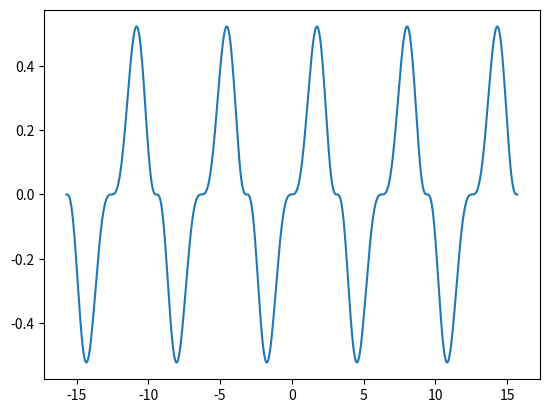
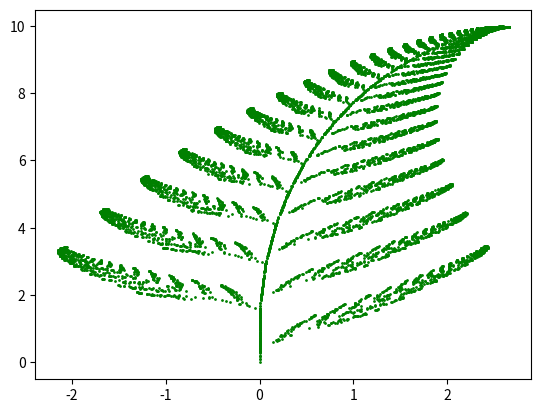
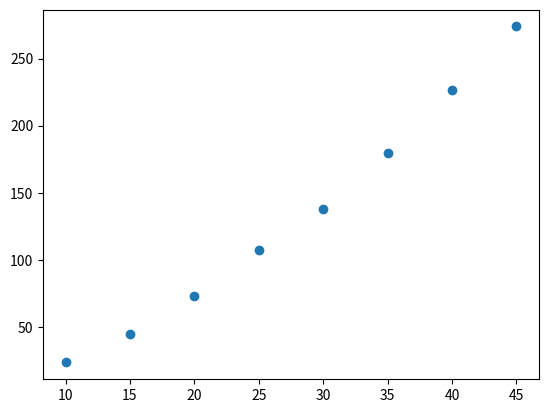
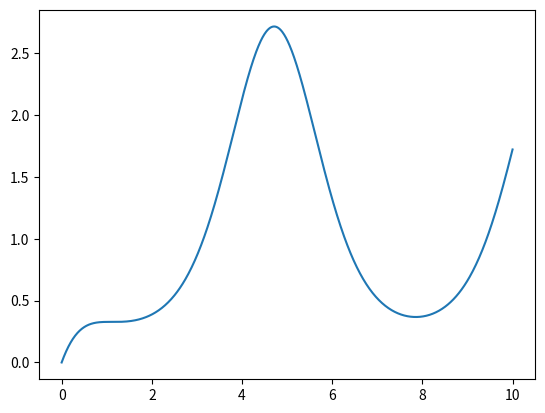

Here is the Python script that generated these plots, in order:
import matplotlib.pyplot as plt
import numpy as np
import random as r
import math

x = 0.73
y = .053
z = 2.219

print("{:.2e}".format(-1*(x**y)/z))



N = 148
val = 0
for i in range(2, N + 1):
    if i % 2 == 0:
        val += i
print(val)



tol = 1E-3
i = 1
ans = math.log(2)
val = 1
while abs(ans - val) > tol:
    i += 1
    if i % 2 == 0:
        val -= i**(-1)
    else:
        val += i**(-1)
print(i)



xvals = np.linspace(-5 * np.pi, 5 * np.pi, 1000)
yvals = []
for i in xvals:
    yvals.append((math.sin(i)**3)/(2 + math.cos(i)))
plt.figure(dpi = 100)
plt.plot(xvals, yvals)
plt.show()



xvals = [0]
yvals = [0]
N = 1e5
while len(xvals) < 10000:
    rand = r.random()
    if rand < 0.01:
        xvals.append(0)
        yvals.append(0.16 * yvals[-1])
    elif rand < 0.86:
        xvals.append(0.85 * xvals[-1] + 0.04 * yvals[-1])
        yvals.append(-0.04 * xvals[-1] + 0.85 * yvals[-1] + 1.6)
    elif rand < 0.93:
        xvals.append(0.2 * xvals[-1] - 0.26 * yvals[-1])
        yvals.append(0.23 * xvals[-1] + 0.23 * yvals[-1] + 1.6)
    else:
        xvals.append(-0.15 * xvals[-1] + 0.28 * yvals[-1])
        yvals.append(0.26 * xvals[-1] + 0.24 * yvals[-1] + 0.44)
plt.figure(dpi = 100)
plt.scatter(xvals, yvals, c="g", s=1)
plt.show()



L = 10
Lvals = [10]
Llimit = 50
N = 100
averages = []
counts = []
while L < Llimit:
    for i in range(N):
        w1 = r.randint(1, L)
        while True:
            w2 = r.randint(0, L)
            if w1 != w2:
                break
        count = 0
        while True:
            w1m = r.randint(1, 2)
            w2m = r.randint(1, 2)
            if w1m == 1:
                if w1 - 1 > 1:
                    w1 -= 1
            else:
                if w1 + 1 < L:
                    w1 += 1
            if w2m == 1:
                if w2 - 1 > 1:
                    w2 -= 1
            else:
                if w2 + 1 < L:
                    w2 += 1
            count += 1
            if w1 == w2:
                counts.append(count)
                break
    averages.append(np.mean(counts))
    L += 5
    if L < Llimit:
        Lvals.append(L)
plt.figure(dpi=100)
plt.scatter(Lvals, averages)
plt.show()



def displacement(a, t):
    return .5 * a * t**2
print("{:.2e} m".format(displacement(8.17, 5.2)))



x = 0.25
y = 106.88
z = 13.67
print("{:.2e}".format(math.log10(x)**(y * -1) * math.sqrt(z)))



p = [1, 2, 3, 4, 5, 6]
c = []
for i in range(6):
    while True:
        rand = r.randint(1, 31)
        if rand not in c:
            c.append(rand)
            break
c.sort()
print(p == r)



x = np.linspace(0, 10, 1000)
y = []
for i in x:
    y.append(math.tanh(i) * math.e**(-1 * math.sin(i)))
plt.figure(dpi = 100)
plt.plot(x, y)
plt.show()